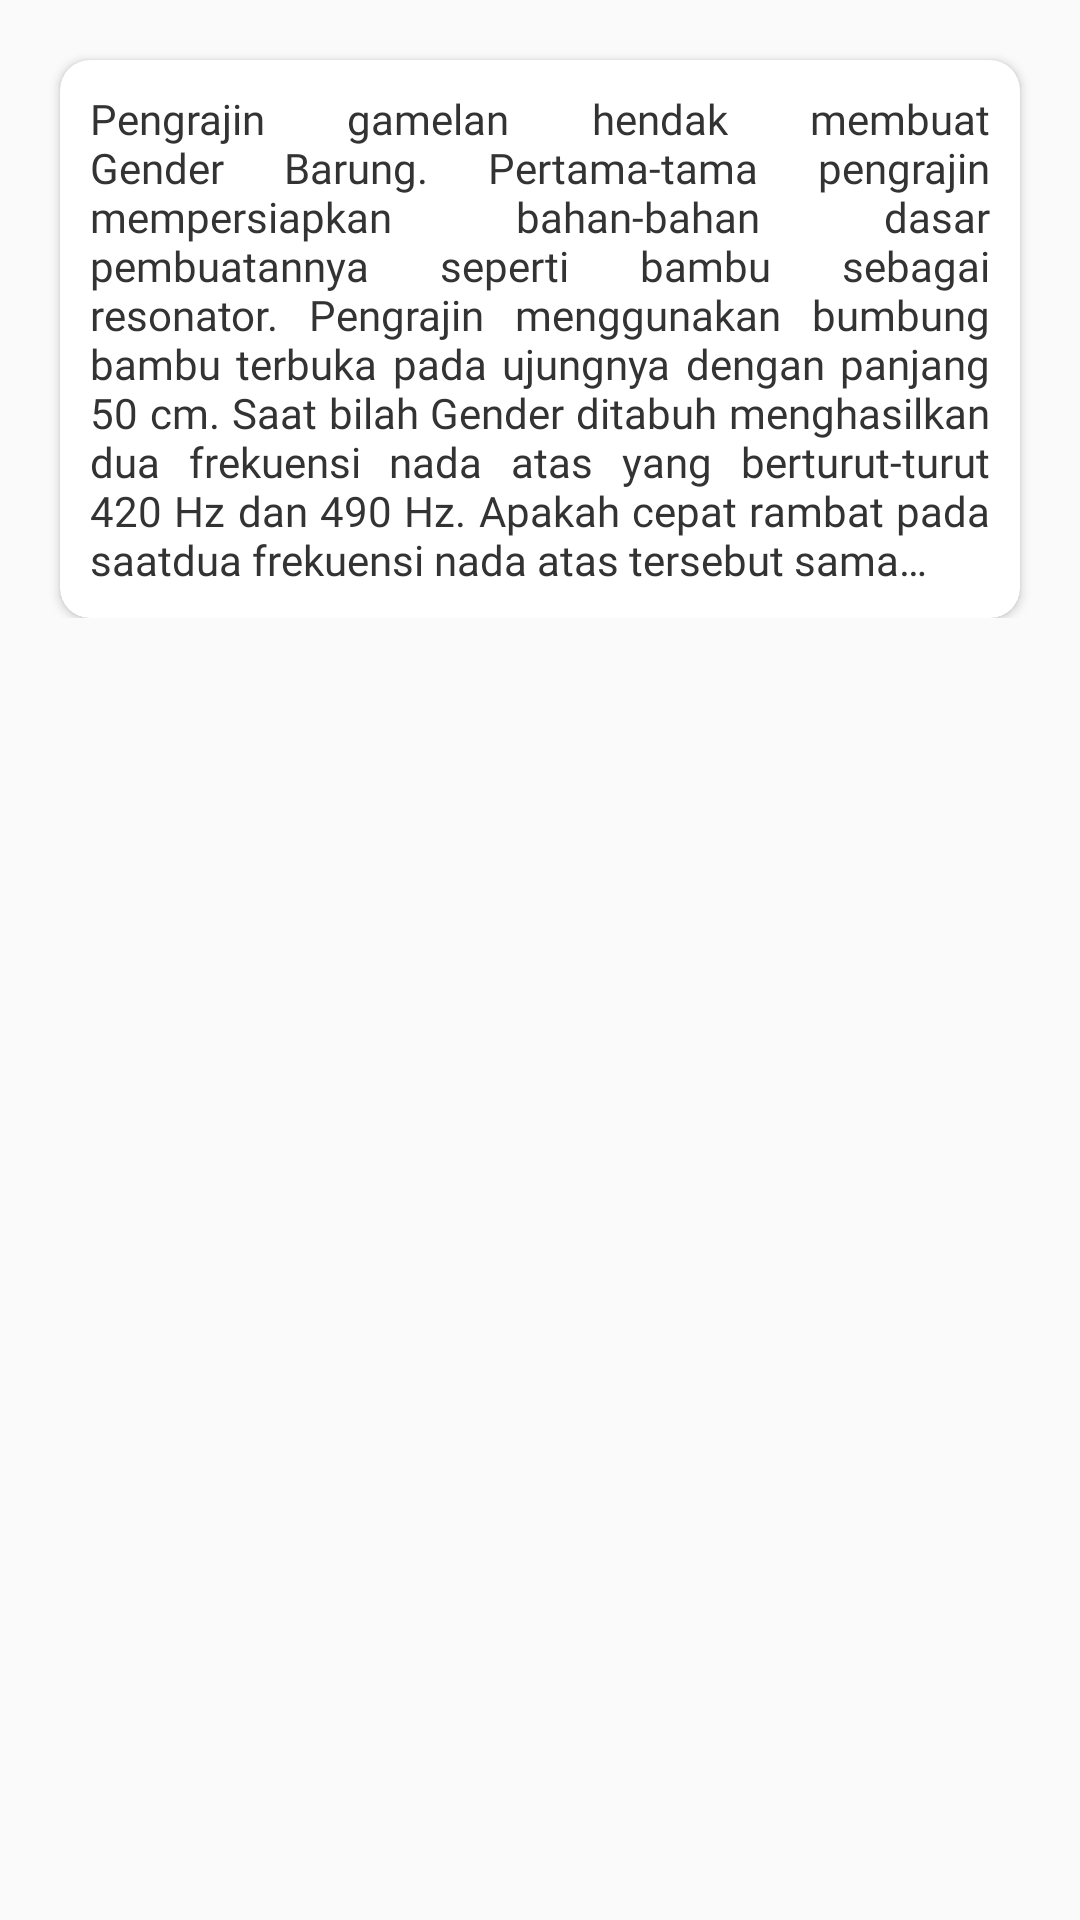

Reconstruct the res/layout file that produces this screen, plus the resources it refers to.
<!-- AndroidManifest.xml: application theme AppTheme -->
<!-- res/layout/pm_2.xml -->
<?xml version="1.0" encoding="utf-8"?>
<ScrollView xmlns:android="http://schemas.android.com/apk/res/android"
    xmlns:app="http://schemas.android.com/apk/res-auto"
    android:layout_width="match_parent"
    android:layout_height="match_parent">
    <androidx.constraintlayout.widget.ConstraintLayout
        android:layout_width="match_parent"
        android:layout_height="wrap_content">

        <androidx.cardview.widget.CardView
            app:layout_constraintTop_toTopOf="parent"
            android:layout_width="match_parent"
            android:layout_height="wrap_content"
            app:cardCornerRadius="10dp"
            android:background="@color/backgroundWhite"
            app:cardBackgroundColor="@color/backgroundWhite"
            android:layout_marginStart="20dp"
            android:layout_marginEnd="20dp"
            android:layout_marginBottom="20dp"
            android:layout_marginTop="20dp"
            >
            <LinearLayout
                android:padding="10dp"
                android:layout_width="match_parent"
                android:layout_height="wrap_content"
                android:orientation="vertical">

                <TextView
                    android:layout_width="match_parent"
                    android:layout_height="wrap_content"
                    android:textSize="14sp"
                    android:justificationMode="inter_word"
                    android:fontFamily="@font/raleway_reguler"
                    android:textColor="@color/textColorBlack"
                    android:text="@string/soal_pm_2"/>

                <LinearLayout
                    android:visibility="gone"
                    android:id="@+id/pembahasan_pm_2"
                    android:layout_width="match_parent"
                    android:layout_height="wrap_content"
                    android:orientation="vertical"
                    android:gravity="center"
                    android:layout_marginTop="10dp">
                    <TextView
                        android:layout_width="match_parent"
                        android:layout_height="wrap_content"
                        android:text="@string/pembahasan"
                        android:textSize="16sp"
                        android:fontFamily="@font/raleway_bold"
                        android:textColor="@color/textColorBlack"/>
                    <TextView
                        android:layout_width="match_parent"
                        android:layout_height="wrap_content"
                        android:textSize="14sp"
                        android:justificationMode="inter_word"
                        android:fontFamily="@font/raleway_reguler"
                        android:textColor="@color/textColorBlack"
                        android:text="@string/pembahasan_pm_2_1"/>

                    <ImageView
                        android:layout_width="wrap_content"
                        android:layout_height="wrap_content"
                        android:adjustViewBounds="true"
                        android:src="@drawable/pmj_2_1"/>
                    <TextView
                        android:layout_width="match_parent"
                        android:layout_height="wrap_content"
                        android:textSize="14sp"
                        android:justificationMode="inter_word"
                        android:fontFamily="@font/raleway_reguler"
                        android:textColor="@color/textColorBlack"
                        android:text="@string/pembahasan_pm_2_2"/>

                    <ImageView
                        android:layout_width="wrap_content"
                        android:layout_height="wrap_content"
                        android:adjustViewBounds="true"
                        android:src="@drawable/pmj_2_2"/>
                    <TextView
                        android:layout_width="match_parent"
                        android:layout_height="wrap_content"
                        android:textSize="14sp"
                        android:justificationMode="inter_word"
                        android:fontFamily="@font/raleway_reguler"
                        android:textColor="@color/textColorBlack"
                        android:text="@string/pembahasan_pm_2_3"/>

                    <ImageView
                        android:layout_width="wrap_content"
                        android:layout_height="wrap_content"
                        android:adjustViewBounds="true"
                        android:src="@drawable/pmj_2_3"/>
                </LinearLayout>

            </LinearLayout>
        </androidx.cardview.widget.CardView>

    </androidx.constraintlayout.widget.ConstraintLayout>
</ScrollView>
<!-- resources referenced by this layout -->
<resources>
  <color name="backgroundWhite">#ffffff</color>
  <color name="textColorBlack">#333</color>
  <!-- drawable pmj_2_1: png bitmap (drawable, 1747 bytes) -->
  <!-- drawable pmj_2_2: png bitmap (drawable, 2309 bytes) -->
  <!-- drawable pmj_2_3: png bitmap (drawable, 2260 bytes) -->
  <string name="pembahasan">Pembahasan</string>
  <string name="pembahasan_pm_2_1">
          Perlu diingat perbandingan frekuensi pada pipa organa terbuka adalah:
      </string>
  <string name="pembahasan_pm_2_2">
          Jadi perbandingan frekuensinya adalah: 420 : 490 = 6 : 7 = <i>f\u2085 : f\u2086</i>
          \n•\tUntuk nada atas f\u2085, maka L = <i>3λ</i>
      </string>
  <string name="pembahasan_pm_2_3">
          •\tUntuk nada atas f\u2086, maka L = 7/2λ
      </string>
  <string name="soal_pm_2">
          Pengrajin gamelan hendak membuat Gender Barung. Pertama-tama pengrajin mempersiapkan bahan-bahan dasar pembuatannya seperti bambu sebagai resonator. Pengrajin menggunakan bumbung bambu terbuka pada ujungnya dengan panjang 50 cm. Saat bilah Gender ditabuh menghasilkan dua frekuensi nada atas yang berturut-turut 420 Hz dan 490 Hz. Apakah cepat rambat pada saatdua frekuensi nada atas tersebut sama…
      </string>
  <style name="AppTheme" parent="Theme.AppCompat.Light.DarkActionBar">
          
          <item name="colorPrimary">@color/frenchPuce</item>
          <item name="colorPrimaryDark">@color/chocolate</item>
          <item name="colorAccent">@color/rufous</item>
          <item name="windowNoTitle">true</item>
          <item name="windowActionBar">false</item>
      </style>
  <color name="frenchPuce">#621708</color>
  <color name="chocolate">#220901</color>
  <color name="rufous">#941B0C</color>
</resources>
